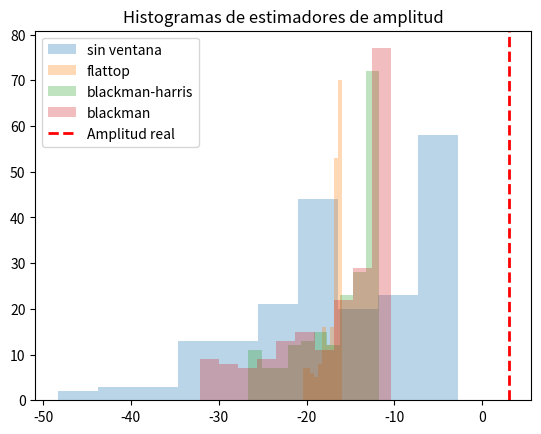
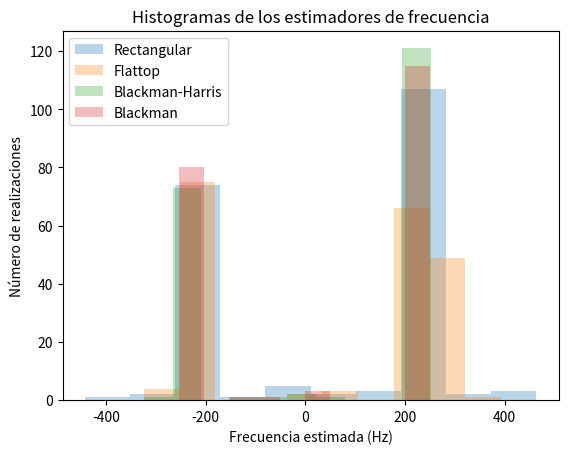
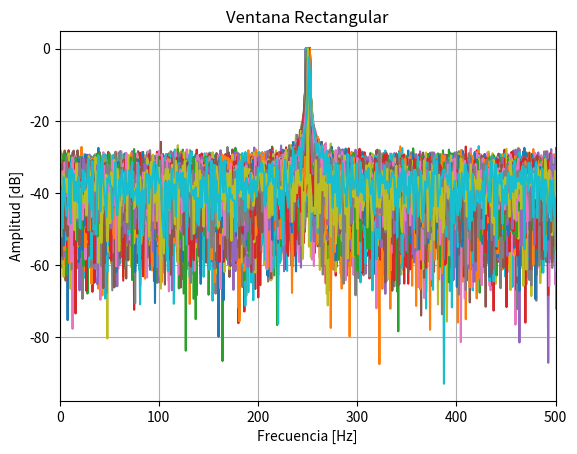
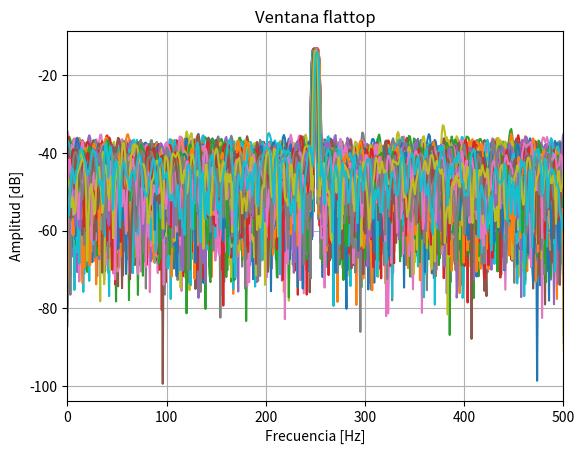
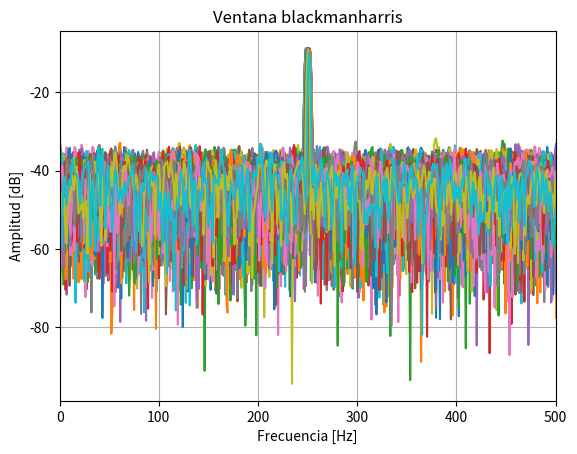
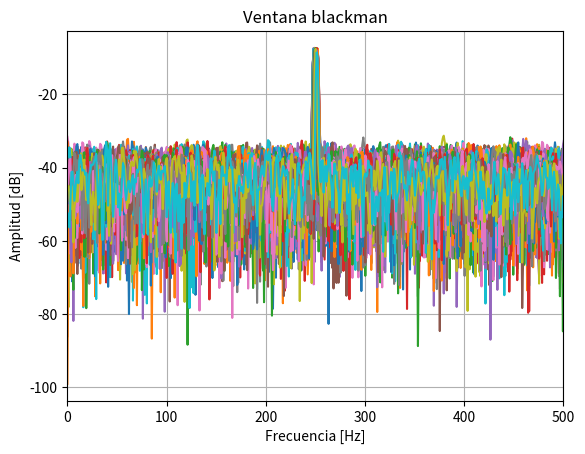

Reproduce these figures in Python, in order.
#!/usr/bin/env python3
# -*- coding: utf-8 -*-
"""
Created on Thu Sep 11 19:29:05 2025

[redacted]
"""

import numpy as np
import matplotlib.pyplot as plt
from numpy.fft import fft
from scipy.signal import windows
from numpy.fft import fftfreq
import pandas as pd


def eje_temporal(N,fs):
    Ts = 1/fs
    t_final = N*Ts
    tt= np.arange(0,t_final,Ts)
    return tt

def seno(tt,frec,amp,fase = 0, v_medio=0):
    xx = amp*np.sin(2*np.pi*frec*tt + fase) + v_medio
    return xx


SNR = 10 #SNR es db
amp_0= np.sqrt(2) #en Volts
N = 1000
fs = N # en Hertz
deltaf = fs/N # En Hertz, resolucion espectral.
mu = 0
realizaciones = 200  

fr = np.random.uniform(-2,2,size=realizaciones)*deltaf #Estas son nuestras frecuencias aleatornias, es uns distribucion normal
tt = eje_temporal(N = N, fs=fs).flatten()

tt = tt.reshape((-1,1))
fr = fr.reshape((1,-1))

w0 = N/4
w1 = 2*np.pi*((w0 + fr) * deltaf)


#Matriz tiempo
TT = np.tile(tt, (1,realizaciones))

#Matriz frecuencias randoms
FF = np.tile(fr, (N,1))

#Ruido
potencia_ruido = amp_0**2/(2*10**(SNR/10)) #esta seria la varianza tmb
print("Potencia/Varianza de ruido:", potencia_ruido)
desvio_estandar = np.sqrt(potencia_ruido)
R = np.random.normal(loc = 0, scale = desvio_estandar, size = (N,realizaciones))
varianza_ruido = np.var(R)
print("Potencia/Varianza de ruido:", varianza_ruido)
print("La matriz ruido:" , R)

#Matriz de señales con ruido
S = amp_0*np.sin(w1*TT) + R


#Ventanas
rect = np.ones((N,1))
flattop = windows.flattop(N).reshape(N,1)
blackmanharris = windows.blackmanharris(N).reshape(N,1)
blackman = windows.blackman(N).reshape(N,1)

#Venataneo la matriz S (señal de senos con ruido) con las diferentes ventanas
S_rect = S*rect
S_ventaneada_flattop = S*flattop
S_ventaneada_blackmanharris = S*blackmanharris
S_ventaneada_blackman = S*blackman

#Transformo FFT y escalo por 1/N
S_fft = fft(S_rect, axis=0)*(1/N)
S_flattop_fft = fft(S_ventaneada_flattop, axis=0)*(1/N)
S_blackmanharris_fft = fft(S_ventaneada_blackmanharris, axis=0)*(1/N)
S_blackman_fft = fft(S_ventaneada_blackman, axis=0)*(1/N)


#Genero los estimadores de amplitud a mitad de banda digital 
a0 = np.abs(S_fft[N//4, :])
a1 = np.abs(S_flattop_fft[N//4, :])
a2 = np.abs(S_blackmanharris_fft[N//4, :])
a3 = np.abs(S_blackman_fft[N//4, :])

#Genero los estimadores de frecuencia
f1 = np.abs(np.argmax(S_fft, axis=0))
f2 = np.abs(np.argmax(S_flattop_fft, axis=0))
f3 = np.abs(np.argmax(S_blackmanharris_fft, axis=0))
f4 = np.abs(np.argmax(S_blackman_fft, axis=0))

# eje de frecuencias (Hz)
freqs = np.fft.fftfreq(N, d=1/fs)  # vector de frecuencias entre -fs/2 y fs/2

# Los paso a  Hz
f1_hz = freqs[f1]
f2_hz = freqs[f2]
f3_hz = freqs[f3]
f4_hz = freqs[f4]


#Los paso a dB
a0_db = 20*np.log10(a0)
a1_db = 20*np.log10(a1)
a2_db = 20*np.log10(a2)
a3_db = 20*np.log10(a3)

amp_real = amp_0
amp_real_db = 20*np.log10(amp_real)

#Grafico los histogramas de aplitud
plt.figure()
plt.hist(a0_db, bins=10, alpha=0.3, label="sin ventana")
plt.hist(a1_db, bins=10, alpha=0.3, label="flattop")
plt.hist(a2_db, bins=10, alpha=0.3, label="blackman-harris")
plt.hist(a3_db, bins=10, alpha=0.3, label="blackman")
plt.axvline(amp_real_db, color='r', linestyle='--', linewidth=2, label="Amplitud real")
plt.legend()
plt.title("Histogramas de estimadores de amplitud")
plt.show()


#Grafico los histogramas de frecuencias
plt.figure()
plt.hist(f1_hz, bins=10, alpha=0.3, label="Rectangular")
plt.hist(f2_hz, bins=10, alpha=0.3, label="Flattop")
plt.hist(f3_hz, bins=10, alpha=0.3, label="Blackman-Harris")
plt.hist(f4_hz, bins=10, alpha=0.3, label="Blackman")
plt.xlabel("Frecuencia estimada (Hz)")
plt.ylabel("Número de realizaciones")
plt.title("Histogramas de los estimadores de frecuencia")
plt.legend()
plt.show()

#El histograma muestra cómo se distribuyen los valores del estimador de amplitud a lo largo de las realizaciones.
#Te da una aproximación empírica de la distribución del estimador.
#Ahí podés calcular la media (valor esperado ≈ sesgo) y la varianza (precisión) del estimador.

# --- Esperanza (media) ---
mu_a0 = np.mean(a0)  # media muestral
mu_a1 = np.mean(a1)
mu_a2 = np.mean(a2)
mu_a3 = np.mean(a3)

# --- Sesgo ---
sesgo_a0 = mu_a0 - amp_real
sesgo_a1 = mu_a1 - amp_real
sesgo_a2 = mu_a2 - amp_real
sesgo_a3 = mu_a3 - amp_real

# --- Varianza ---
var_a0 = np.var(a0, ddof=1)  # varianza de la muestra
var_a1 = np.var(a1, ddof=1)
var_a2 = np.var(a2, ddof=1)
var_a3 = np.var(a3, ddof=1)



f_real = ((w0 + fr.flatten()) * deltaf)  # igual que hiciste antes

# --- Esperanza (media) ---
mu_f1 = np.mean(f1_hz)
mu_f2 = np.mean(f2_hz)
mu_f3 = np.mean(f3_hz)
mu_f4 = np.mean(f4_hz)

# --- Sesgo ---
sesgo_f1 = mu_f1 - f_real.mean()  # le calculo la media al valor real xq es un vector 
sesgo_f2 = mu_f2 - f_real.mean()
sesgo_f3 = mu_f3 - f_real.mean()
sesgo_f4 = mu_f4 - f_real.mean()

var_f1 = np.var(f1_hz)
var_f2 = np.var(f2_hz)
var_f3 = np.var(f3_hz)
var_f4 = np.var(f4_hz)


# Amplitud
tabla_amp = pd.DataFrame({
    "Ventana": ["Rectangular", "Flattop", "Blackman-Harris", "Blackman"],
    "Sesgo (V)": [sesgo_a0, sesgo_a1, sesgo_a2, sesgo_a3],
    "Varianza (V^2)": [var_a0, var_a1, var_a2, var_a3]
})

# Frecuencia
tabla_freq = pd.DataFrame({
    "Ventana": ["Rectangular", "Flattop", "Blackman-Harris", "Blackman"],
    "Sesgo (Hz)": [sesgo_f1, sesgo_f2, sesgo_f3, sesgo_f4],
    "Varianza (Hz^2)": [var_f1, var_f2, var_f3, var_f4]
})

print("Tabla estimadores de amplitud (SNR=10 dB)")
print(tabla_amp)

print("Tabla estimadores de frecuencia (SNR=10 dB)")
print(tabla_freq)


"""
1️⃣ Para estimadores de amplitud

Sesgo:

Queremos que sea cercano a 0, es decir que en promedio no subestime ni sobreestime la amplitud.

Varianza:

Queremos que sea lo más pequeña posible, es decir que las estimaciones individuales no fluctúen demasiado.

💡 Interpretación:

Una ventana con bajo sesgo y baja varianza es la mejor para amplitud.

Ejemplo típico: la ventana flattop suele ser muy buena para estimar amplitudes porque minimiza el error de pico, aunque su resolución en frecuencia es menor.


2️⃣ Para estimadores de frecuencia

Sesgo:

Queremos que la media de los errores sea cercana a 0 → la frecuencia promedio estimada coincide con la real.

Varianza:

Queremos que sea baja → el estimador no “salte” demasiado entre realizaciones.

💡 Interpretación:

Para frecuencia, ventanas como Blackman-Harris o Blackman suelen dar menor dispersión en la estimación de frecuencia, aunque pueden introducir un sesgo pequeño.

Ventanas rectangulares (sin ventana) tienen mayor dispersión pero menos “ensanchamiento” del pico, pueden ser buenas si la frecuencia es exacta y SNR alta.

"""



#Para graficar armo grafico de frecuencias
ff =  np.linspace(0, fs, N)

plt.figure()
plt.plot(ff, 10*np.log10(2*np.abs(S_fft)**2))
plt.xlabel("Frecuencia [Hz]")
plt.ylabel("Amplitud [dB]")
plt.title("Ventana Rectangular")
plt.xlim([0, fs/2])
plt.grid(True)
plt.show()


plt.figure()
plt.plot(ff, 10*np.log10(2*np.abs(S_flattop_fft)**2))
plt.xlabel("Frecuencia [Hz]")
plt.ylabel("Amplitud [dB]")
plt.title("Ventana flattop")
plt.xlim([0, fs/2])
plt.grid(True)
plt.show()

plt.figure()
plt.plot(ff, 10*np.log10(2*np.abs(S_blackmanharris_fft)**2))
plt.xlabel("Frecuencia [Hz]")
plt.ylabel("Amplitud [dB]")
plt.title("Ventana blackmanharris")
plt.xlim([0, fs/2])
plt.grid(True)
plt.show()

plt.figure()
plt.plot(ff, 10*np.log10(2*np.abs(S_blackman_fft)**2))
plt.xlabel("Frecuencia [Hz]")
plt.ylabel("Amplitud [dB]")
plt.title("Ventana blackman")
plt.xlim([0, fs/2])
plt.grid(True)
plt.show()

#Cuando quiero localizar un valor esperado busco la mediana, uso la funcion median(), centro de masa de la distribucion
#Si le quito la mediana lo estaria insesgando. Su centro de masa se traslado a cero. pero su varianza sigue igual. no cambio 
#Basicamente le eliminamos el error esperado. ya no lo comete mas.
#Basicamen calculamos el sesgo.









